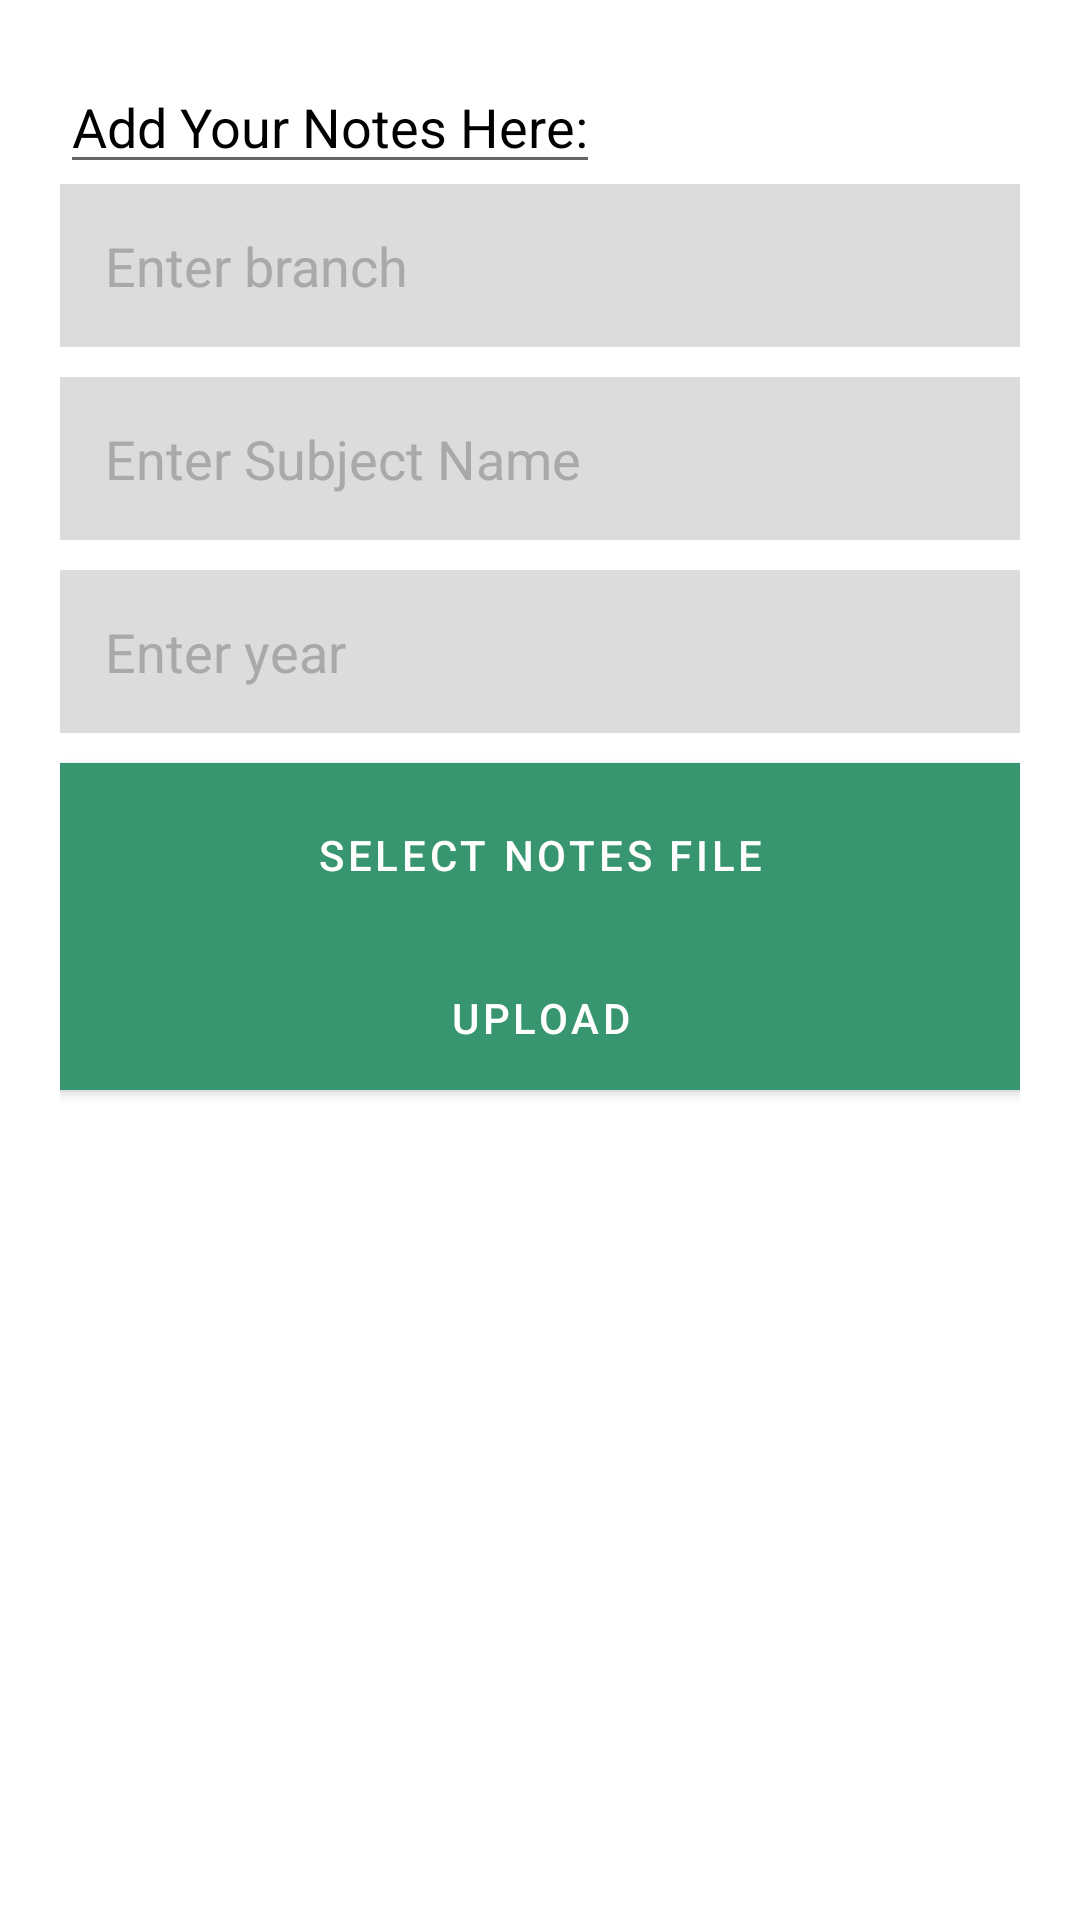

Reconstruct the res/layout file that produces this screen, plus the resources it refers to.
<!-- AndroidManifest.xml: application theme Theme.KipmNotes -->
<!-- res/layout/dialog_add_subjects.xml -->
<?xml version="1.0" encoding="utf-8"?>
<LinearLayout xmlns:android="http://schemas.android.com/apk/res/android"
    android:layout_width="match_parent"
    android:layout_height="wrap_content"
    android:layout_gravity="center_horizontal"
    android:background="@color/white"
    android:orientation="vertical"
    android:padding="20dp">

    <androidx.appcompat.widget.AppCompatAutoCompleteTextView
        android:layout_width="wrap_content"
        android:layout_height="wrap_content"
        android:text="Add Your Notes Here:"
        android:textColor="@color/black"/>

    <com.google.android.material.textfield.TextInputEditText
        android:id="@+id/etBranch"
        android:layout_width="match_parent"
        android:layout_height="wrap_content"
        android:background="@color/grey"
        android:hint="@string/enter_branch"
        android:inputType="text"
        android:padding="15dp"
        android:textColor="@color/black"
        android:textColorHint="@color/dark_grey" />

    <com.google.android.material.textfield.TextInputEditText
        android:id="@+id/etSubjectName"
        android:layout_width="match_parent"
        android:layout_height="wrap_content"
        android:layout_marginTop="10dp"
        android:background="@color/grey"
        android:hint="@string/enter_subject_name"
        android:inputType="text"
        android:padding="15dp"
        android:textColor="@color/black"
        android:textColorHint="@color/dark_grey" />

    <com.google.android.material.textfield.TextInputEditText
        android:id="@+id/etYear"
        android:layout_width="match_parent"
        android:layout_height="wrap_content"
        android:layout_marginTop="10dp"
        android:background="@color/grey"
        android:hint="@string/enter_year"
        android:inputType="number"
        android:padding="15dp"
        android:textColor="@color/black"
        android:textColorHint="@color/dark_grey" />

    <com.google.android.material.button.MaterialButton
        android:id="@+id/btnSelectNotes"
        android:layout_width="match_parent"
        android:layout_height="wrap_content"
        android:layout_marginTop="10dp"
        android:background="@color/green"
        android:padding="15dp"
        android:text="@string/select_notes_file"
        android:textColor="@color/white" />

    <com.google.android.material.textview.MaterialTextView
        android:id="@+id/txtFileName"
        android:layout_width="match_parent"
        android:layout_height="wrap_content"
        android:layout_marginTop="10dp"
        android:layout_marginBottom="5dp"
        android:textColor="@color/black"
        android:visibility="gone"
        android:textSize="12sp" />

    <com.google.android.material.button.MaterialButton
        android:id="@+id/btnUpload"
        android:layout_width="match_parent"
        android:layout_height="wrap_content"
        android:layout_marginBottom="15dp"
        android:background="@color/red"
        android:text="@string/upload" />

    <ProgressBar
        android:id="@+id/progressBar"
        android:layout_width="match_parent"
        android:layout_height="wrap_content"
        android:layout_gravity="bottom|end"
        android:visibility="gone" />
</LinearLayout>
<!-- resources referenced by this layout -->
<resources>
  <color name="black">#FF000000</color>
  <color name="dark_grey">#A9A9A9</color>
  <color name="green">#006400</color>
  <color name="grey">#DCDCDC</color>
  <color name="red">#FF0000</color>
  <color name="white">#FFFFFFFF</color>
  <string name="enter_branch">Enter branch</string>
  <string name="enter_subject_name">"Enter Subject Name              "</string>
  <string name="enter_year">Enter year</string>
  <string name="select_notes_file">select notes file</string>
  <string name="upload">Upload</string>
  <style name="Theme.KipmNotes" parent="Theme.MaterialComponents.Light.NoActionBar">
          
          <item name="colorPrimary">@color/app_color</item>
          <item name="colorPrimaryVariant">@color/app_color</item>
          <item name="colorOnPrimary">@color/white</item>
          
          <item name="colorSecondary">@color/teal_200</item>
          <item name="colorSecondaryVariant">@color/teal_700</item>
          <item name="colorOnSecondary">@color/white</item>
          
          <item name="android:statusBarColor" tools:targetApi="l">?attr/colorPrimaryVariant</item>
          
      </style>
  <color name="app_color">#37966F </color>
  <color name="teal_200">#FF03DAC5</color>
  <color name="teal_700">#FF018786</color>
</resources>
